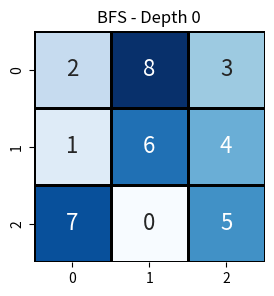
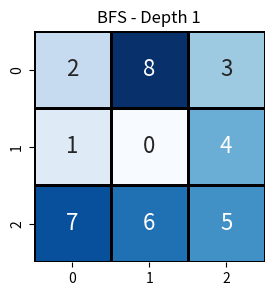
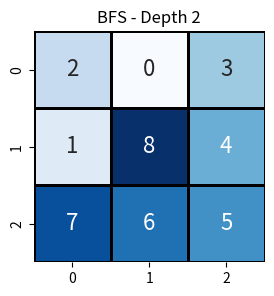
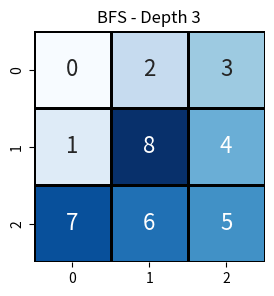
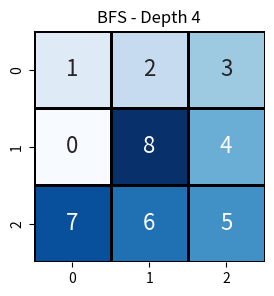
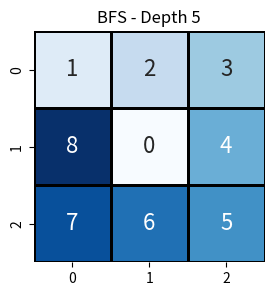
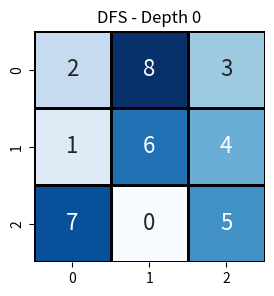
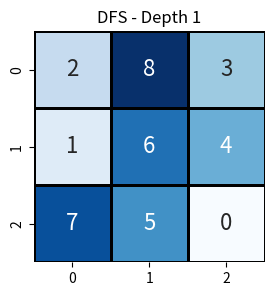
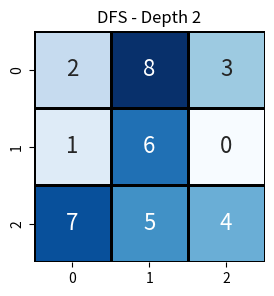
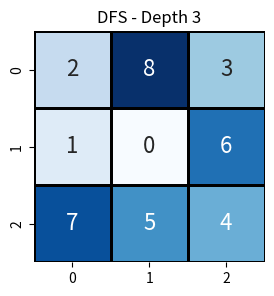
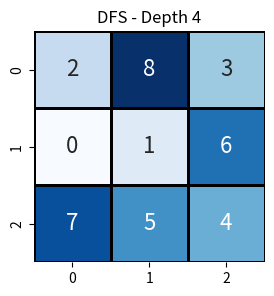
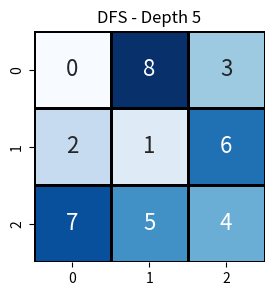
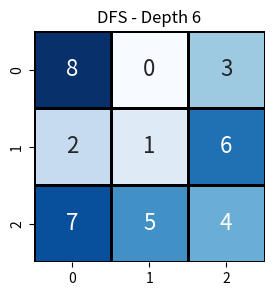
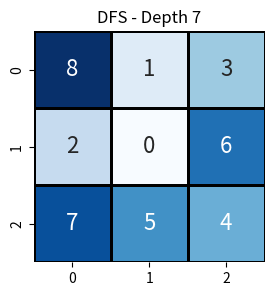
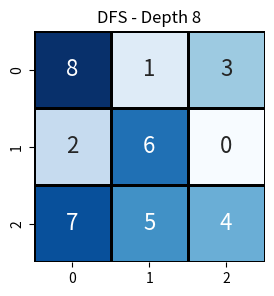
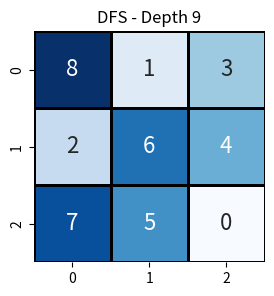

Python code for these plots, in order:
import copy
from collections import deque
import seaborn as sns
import matplotlib.pyplot as plt

class PuzzleState:
    """
    Represents a single state of the 8-puzzle using Python lists.
    """
    def __init__(self, grid, depth=0, parent=None):
        self.grid = grid
        self.depth = depth
        self.parent = parent

    def __eq__(self, other):
        return self.grid == other.grid

    def __hash__(self):
        # Convert grid to tuple of tuples for hashing
        return hash(tuple(tuple(row) for row in self.grid))

    def find_blank(self):
        """Locate the blank (0) position in the grid."""
        for i in range(3):
            for j in range(3):
                if self.grid[i][j] == 0:
                    return i, j

    def generate_successors(self):
        """Generate all possible moves from the current state."""
        successors = []
        x, y = self.find_blank()
        moves = [(-1,0), (1,0), (0,-1), (0,1)]  # up, down, left, right

        for dx, dy in moves:
            nx, ny = x + dx, y + dy
            if 0 <= nx < 3 and 0 <= ny < 3:
                new_grid = copy.deepcopy(self.grid)
                # Swap blank with neighbor
                new_grid[x][y], new_grid[nx][ny] = new_grid[nx][ny], new_grid[x][y]
                successors.append(PuzzleState(new_grid, self.depth+1, self))
        return successors


class PuzzleSolver:
    """
    Solver for the 8-puzzle using BFS and DFS with Python lists.
    """
    def __init__(self, initial_state, final_goal_state):
        self.initial_state = PuzzleState(initial_state)
        self.goal_state = PuzzleState(final_goal_state)

    def is_goal(self, state):
        return state == self.goal_state

    def reconstruct_path(self, state):
        """Reconstruct path from initial to goal by following parents."""
        path = []
        while state:
            path.append(state)
            state = state.parent
        return list(reversed(path))

    def solve_bfs(self):
        """Solve puzzle using Breadth-First Search."""
        frontier = deque([self.initial_state])
        visited = set([self.initial_state])

        while frontier:
            current = frontier.popleft()
            if self.is_goal(current):
                return self.reconstruct_path(current)

            for neighbor in current.generate_successors():
                if neighbor not in visited:
                    visited.add(neighbor)
                    frontier.append(neighbor)
        return None

    def solve_dfs(self, max_depth=50):
        """Solve puzzle using Depth-First Search (with depth limit)."""
        stack = [self.initial_state]
        visited = set([self.initial_state])

        while stack:
            current = stack.pop()
            if self.is_goal(current):
                return self.reconstruct_path(current)

            if current.depth < max_depth:
                for neighbor in current.generate_successors():
                    if neighbor not in visited:
                        visited.add(neighbor)
                        stack.append(neighbor)
        return None

    # ---------- Output Functions ----------

    def print_path_text(self, path, algo_name):
        """Prints the solution path in text format with depth info."""
        print(f"\n{algo_name} Solution Path:")
        for state in path:
            print(f"Depth: {state.depth}")
            for row in state.grid:
                print(" ".join(map(str, row)))
            print("--------")

    def plot_path_seaborn(self, path, algo_name):
        """Plots each state in the path using seaborn heatmaps."""
        for state in path:
            plt.figure(figsize=(3,3))
            sns.heatmap(state.grid, annot=True, cbar=False, square=True,
                        linewidths=1, linecolor="black", cmap="Blues",
                        fmt="d", annot_kws={"size":16})
            plt.title(f"{algo_name} - Depth {state.depth}")
            plt.show()


# ---------------- Example Usage ----------------
if __name__ == "__main__":
    initial_state = [[2, 8, 3],
                     [1, 6, 4],
                     [7, 0, 5]]

    final_goal_state = [[1, 2, 3],
                        [8, 0, 4],
                        [7, 6, 5]]

    solver = PuzzleSolver(initial_state, final_goal_state)

    # Solve with BFS
    bfs_path = solver.solve_bfs()
    if bfs_path:
        solver.print_path_text(bfs_path, "BFS")
        solver.plot_path_seaborn(bfs_path, "BFS")

    # Solve with DFS
    dfs_path = solver.solve_dfs(max_depth=30)
    if dfs_path:
        solver.print_path_text(dfs_path, "DFS")
        solver.plot_path_seaborn(dfs_path, "DFS")
